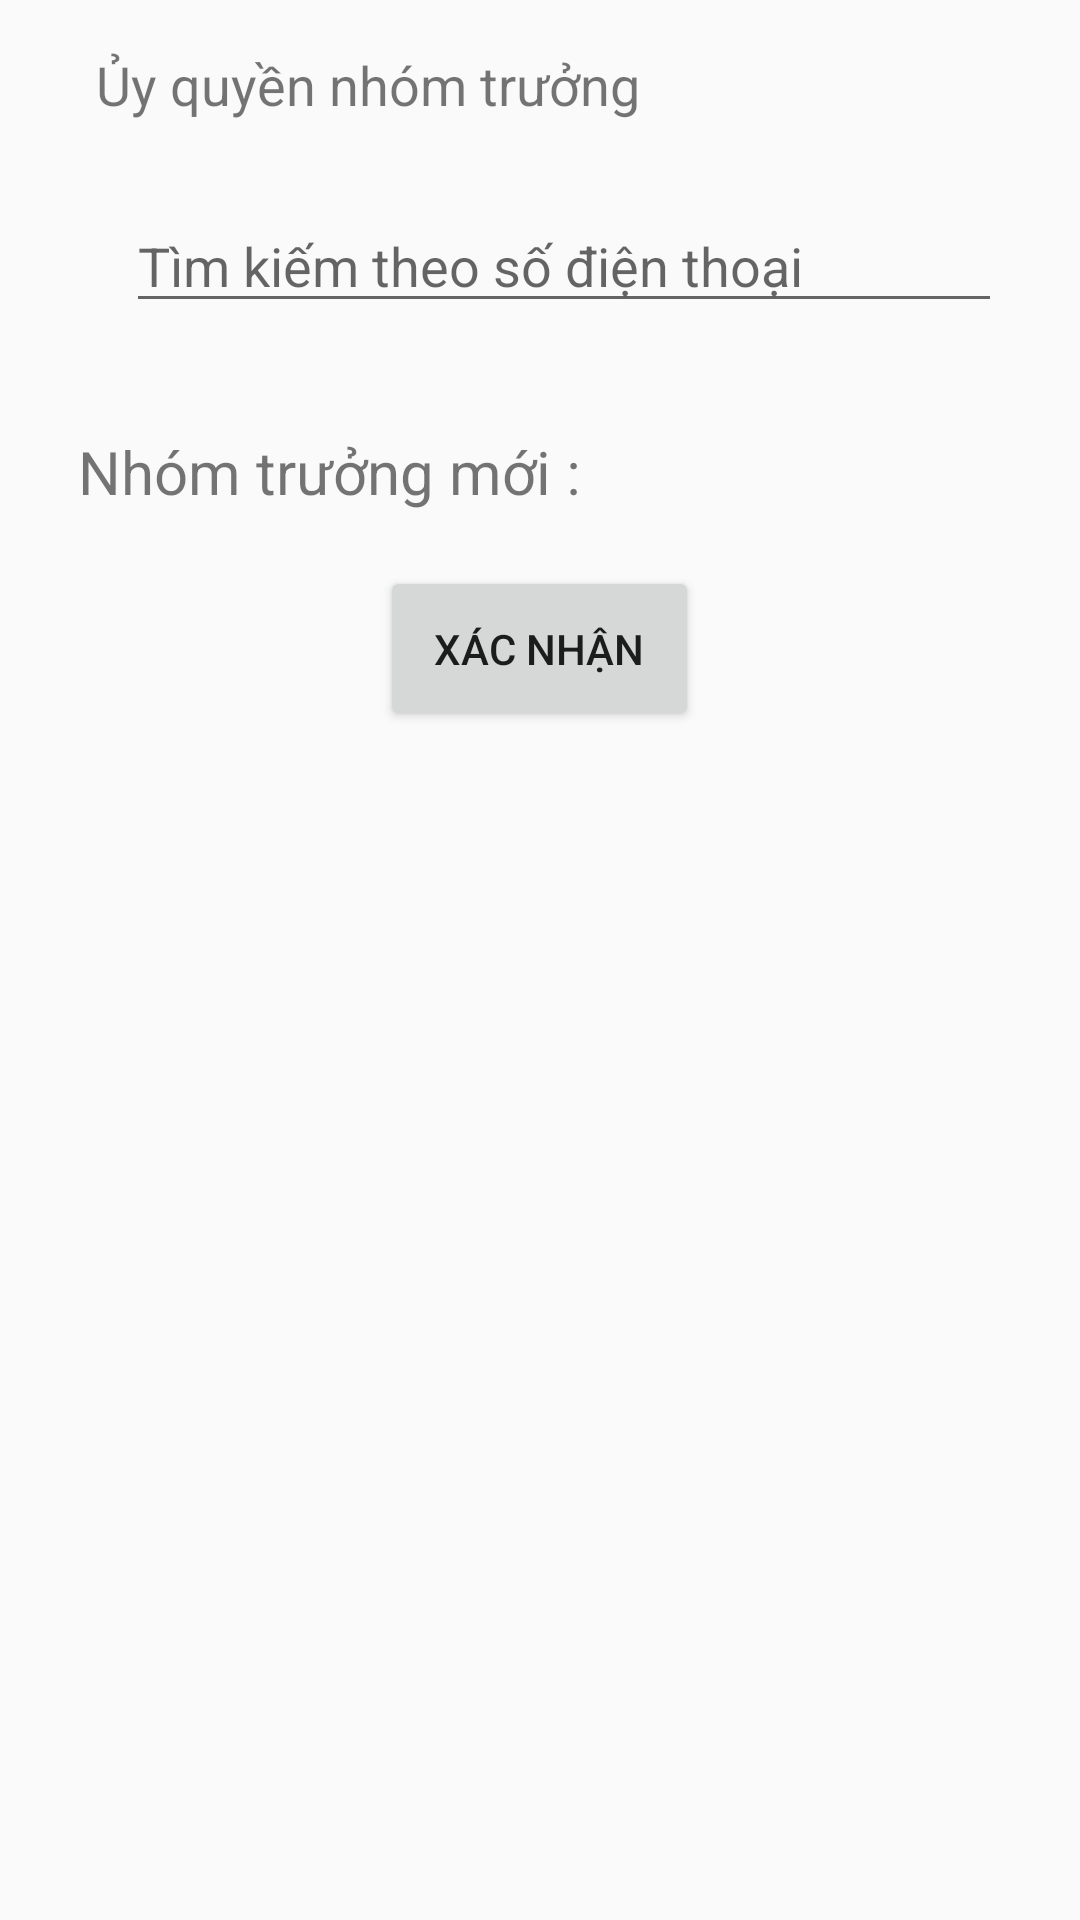

Produce the Android XML layout that renders to this screen, including the resource entries it uses.
<!-- AndroidManifest.xml: application theme Theme.AppCompat.Light.NoActionBar -->
<!-- res/layout/activity_uy_quyen_nhom_truong.xml -->
<?xml version="1.0" encoding="utf-8"?>
<LinearLayout xmlns:android="http://schemas.android.com/apk/res/android"
    xmlns:app="http://schemas.android.com/apk/res-auto"
    xmlns:tools="http://schemas.android.com/tools"
    android:layout_width="match_parent"
    android:layout_height="match_parent"
    android:orientation="vertical"
    android:padding="8dp"
    tools:context=".UyQuyenNhomTruong">

    <LinearLayout
        android:layout_width="match_parent"
        android:layout_height="wrap_content"
        android:orientation="horizontal">

        <ImageView
            android:id="@+id/btnBack_YQNT"
            android:layout_width="wrap_content"
            android:layout_height="wrap_content"
            android:padding="8dp"
            app:srcCompat="@drawable/ic_ack" />

        <TextView
            android:id="@+id/txt2"
            android:layout_width="wrap_content"
            android:layout_height="wrap_content"
            android:padding="8dp"
            android:text="Ủy quyền nhóm trưởng"
            android:textSize="18dp" />

    </LinearLayout>

    <LinearLayout
        android:layout_width="match_parent"
        android:layout_height="wrap_content"
        android:gravity="center"
        android:orientation="horizontal"
        android:padding="18dp">

        <ImageView
            android:id="@+id/imageView4"
            android:layout_width="wrap_content"
            android:layout_height="wrap_content"
            android:padding="8dp"
            app:srcCompat="@drawable/ic_baseline_search_24" />

        <EditText
            android:id="@+id/edtTimKiem_YQNT"
            android:layout_width="match_parent"
            android:layout_height="wrap_content"
            android:ems="10"
            android:hint="Tìm kiếm theo số điện thoại"
            android:inputType="number" />

    </LinearLayout>

    <TextView
        android:id="@+id/txtNhomTruongMoi"
        android:layout_width="match_parent"
        android:layout_height="wrap_content"
        android:padding="18dp"
        android:text="Nhóm trưởng mới : "
        android:textSize="20dp" />

    <LinearLayout
        android:layout_width="match_parent"
        android:layout_height="wrap_content"
        android:gravity="center"
        android:orientation="vertical">

        <ListView
            android:id="@+id/lvTv_YQNT"
            android:layout_width="match_parent"
            android:layout_height="match_parent"
            android:layout_weight="1" />

        <Button
            android:id="@+id/btnXacNhan_YQNT"
            android:layout_width="wrap_content"
            android:layout_height="wrap_content"
            android:padding="18dp"
            android:text="Xác nhận" />
    </LinearLayout>

</LinearLayout>
<!-- resources referenced by this layout -->
<resources>

</resources>
